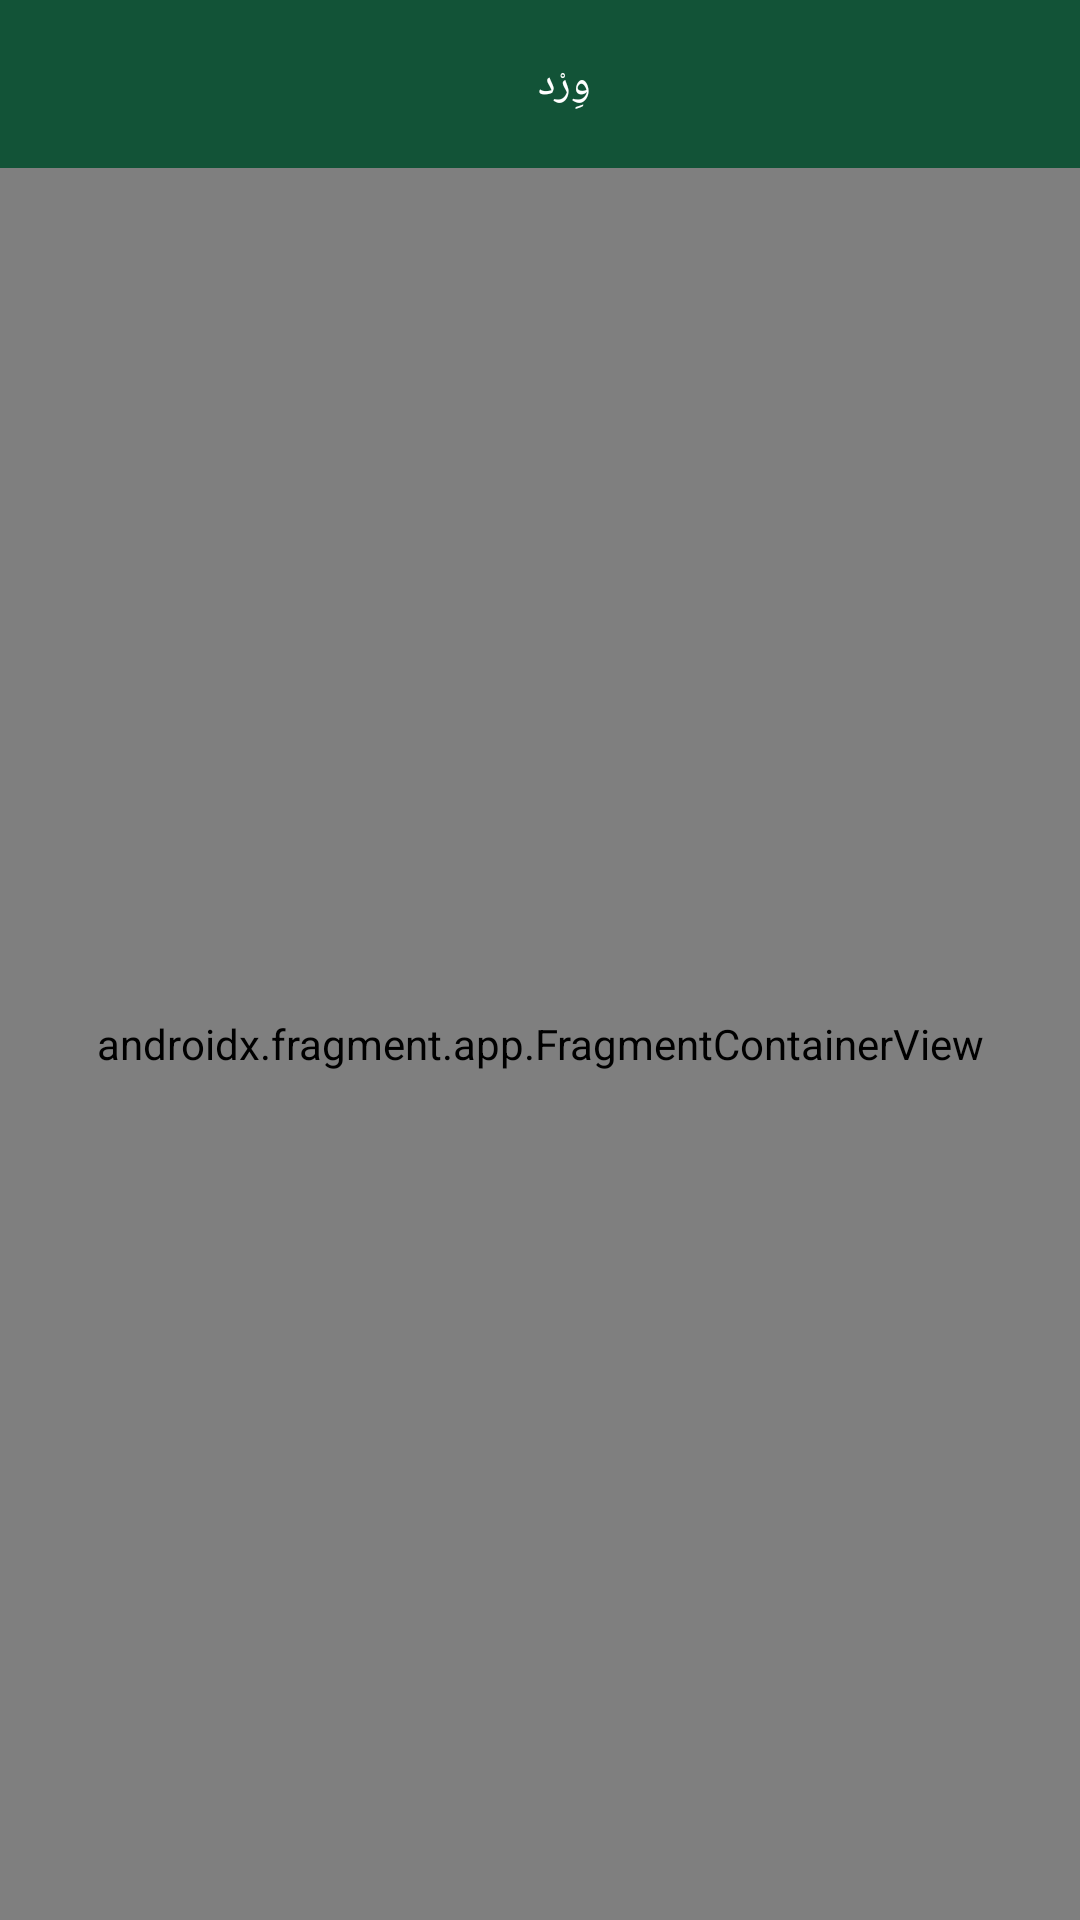

Android layout source for this screen:
<!-- AndroidManifest.xml: application theme Theme.Werd -->
<!-- res/layout/activity_home.xml -->
<?xml version="1.0" encoding="utf-8"?>
<layout xmlns:android="http://schemas.android.com/apk/res/android"
    xmlns:app="http://schemas.android.com/apk/res-auto"
    xmlns:tools="http://schemas.android.com/tools">

    <data>

    </data>

    <androidx.constraintlayout.widget.ConstraintLayout
        android:layout_width="match_parent"
        android:layout_height="match_parent"
        android:background="@drawable/background_other_half"
        tools:context=".HomeActivity">

        <com.google.android.material.appbar.AppBarLayout
            android:id="@+id/appbar"
            android:layout_width="match_parent"
            android:layout_height="wrap_content"
            android:elevation="0dp"
            android:outlineProvider="none"
            app:layout_constraintEnd_toEndOf="parent"
            app:layout_constraintStart_toStartOf="parent"
            app:layout_constraintTop_toTopOf="parent">

            <LinearLayout
                android:layout_width="match_parent"
                android:layout_height="wrap_content"
                android:orientation="vertical">

                <androidx.appcompat.widget.Toolbar
                    android:id="@+id/toolBar"
                    android:layout_width="match_parent"
                    android:layout_height="wrap_content"
                    android:background="@color/green_i"
                    android:elevation="0dp"
                    app:layout_constraintEnd_toEndOf="parent"
                    app:layout_constraintStart_toStartOf="parent"
                    app:layout_constraintTop_toTopOf="parent">

                    <androidx.constraintlayout.widget.ConstraintLayout
                        android:layout_width="match_parent"
                        android:layout_height="wrap_content"
                        android:orientation="horizontal"
                        app:layout_constraintEnd_toEndOf="parent"
                        app:layout_constraintStart_toStartOf="parent"
                        app:layout_constraintTop_toTopOf="parent">

                        <TextView
                            android:id="@+id/title"
                            android:layout_width="match_parent"
                            android:layout_height="wrap_content"
                            android:gravity="center"
                            android:text="@string/app_name"
                            android:textColor="@color/white"
                            android:textSize="@dimen/_22sdp"
                            app:layout_constraintBottom_toBottomOf="parent"
                            app:layout_constraintStart_toStartOf="parent"
                            app:layout_constraintTop_toTopOf="parent" />

                    </androidx.constraintlayout.widget.ConstraintLayout>

                </androidx.appcompat.widget.Toolbar>

            </LinearLayout>

        </com.google.android.material.appbar.AppBarLayout>

        <androidx.fragment.app.FragmentContainerView
            android:id="@+id/nav_view"
            android:name="androidx.navigation.fragment.NavHostFragment"
            android:layout_width="0dp"
            android:layout_height="0dp"
            app:defaultNavHost="true"
            app:layout_constraintBottom_toBottomOf="parent"
            app:layout_constraintLeft_toLeftOf="parent"
            app:layout_constraintRight_toRightOf="parent"
            app:layout_constraintTop_toBottomOf="@+id/appbar"
            app:navGraph="@navigation/home_nav_graph" />

    </androidx.constraintlayout.widget.ConstraintLayout>
</layout>
<!-- resources referenced by this layout -->
<resources>
  <color name="green_i">#125337</color>
  <color name="white">#FFFFFFFF</color>
  <!-- drawable background_other_half: png bitmap (drawable-v24, 250996 bytes) -->
  <string name="app_name">وِرْد</string>
  <style name="Theme.Werd" parent="Theme.AppCompat.Light.NoActionBar">
          <item name="colorPrimaryDark">@color/green_i</item>
          <item name="colorAccent">@color/green_i</item>
          <item name="colorPrimary">@color/green_i</item>
          <item name="android:statusBarColor">@color/green_i</item>
          <item name="android:textColorSecondary">@color/white</item>
          <item name="bottomSheetDialogTheme">@style/AppBottomSheetDialogTheme</item>
      </style>
  <style name="AppBottomSheetDialogTheme" parent="Theme.Design.Light.BottomSheetDialog">
          <item name="bottomSheetStyle">@style/AppModalStyle</item>
      </style>
  <style name="AppModalStyle" parent="Widget.Design.BottomSheet.Modal">
          <item name="android:background">@drawable/border_two_side_top_white</item>
      </style>
  <!-- drawable border_two_side_top_white (drawable) -->
  <shape xmlns:android="http://schemas.android.com/apk/res/android"
      android:shape="rectangle">
      <corners
          android:bottomLeftRadius="0dp"
          android:bottomRightRadius="0dp"
          android:radius="@dimen/_25sdp" />
  
      <gradient
          android:angle="0"
          android:endColor="@color/white"
          android:startColor="@color/white" />
  </shape>
</resources>
